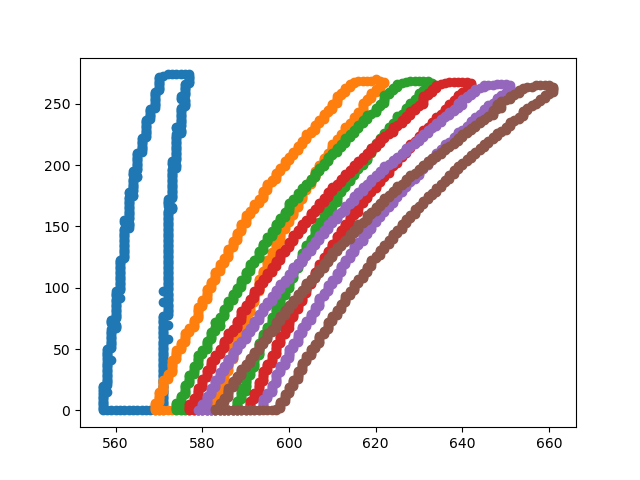

The table this chart was drawn from, first rows:
0, 557, 0
0, 557, 1
0, 557, 2
0, 557, 3
0, 557, 4
0, 557, 5
0, 557, 6
0, 557, 7
0, 557, 8
0, 557, 9
0, 557, 10
0, 557, 11
0, 557, 12
0, 557, 13
0, 557, 14
0, 558, 15
0, 557, 16
0, 557, 17
0, 557, 18
0, 557, 19
0, 557, 20
0, 558, 21
0, 558, 22
0, 558, 23
0, 558, 24
0, 558, 25
0, 558, 26
0, 558, 27
0, 558, 28
0, 558, 29
0, 558, 30
0, 558, 31
0, 558, 32
0, 558, 33
0, 558, 34
0, 558, 35
0, 558, 36
0, 558, 37
0, 558, 38
0, 558, 39
0, 558, 40
0, 559, 41
0, 558, 42
0, 558, 43
0, 558, 44
0, 558, 45
0, 558, 46
0, 558, 47
0, 558, 48
0, 558, 49
0, 558, 50
0, 559, 51
0, 559, 52
0, 559, 53
0, 559, 54
0, 559, 55
0, 559, 56
0, 559, 57
0, 559, 58
0, 559, 59
0, 559, 60
... 3,270 more rows
